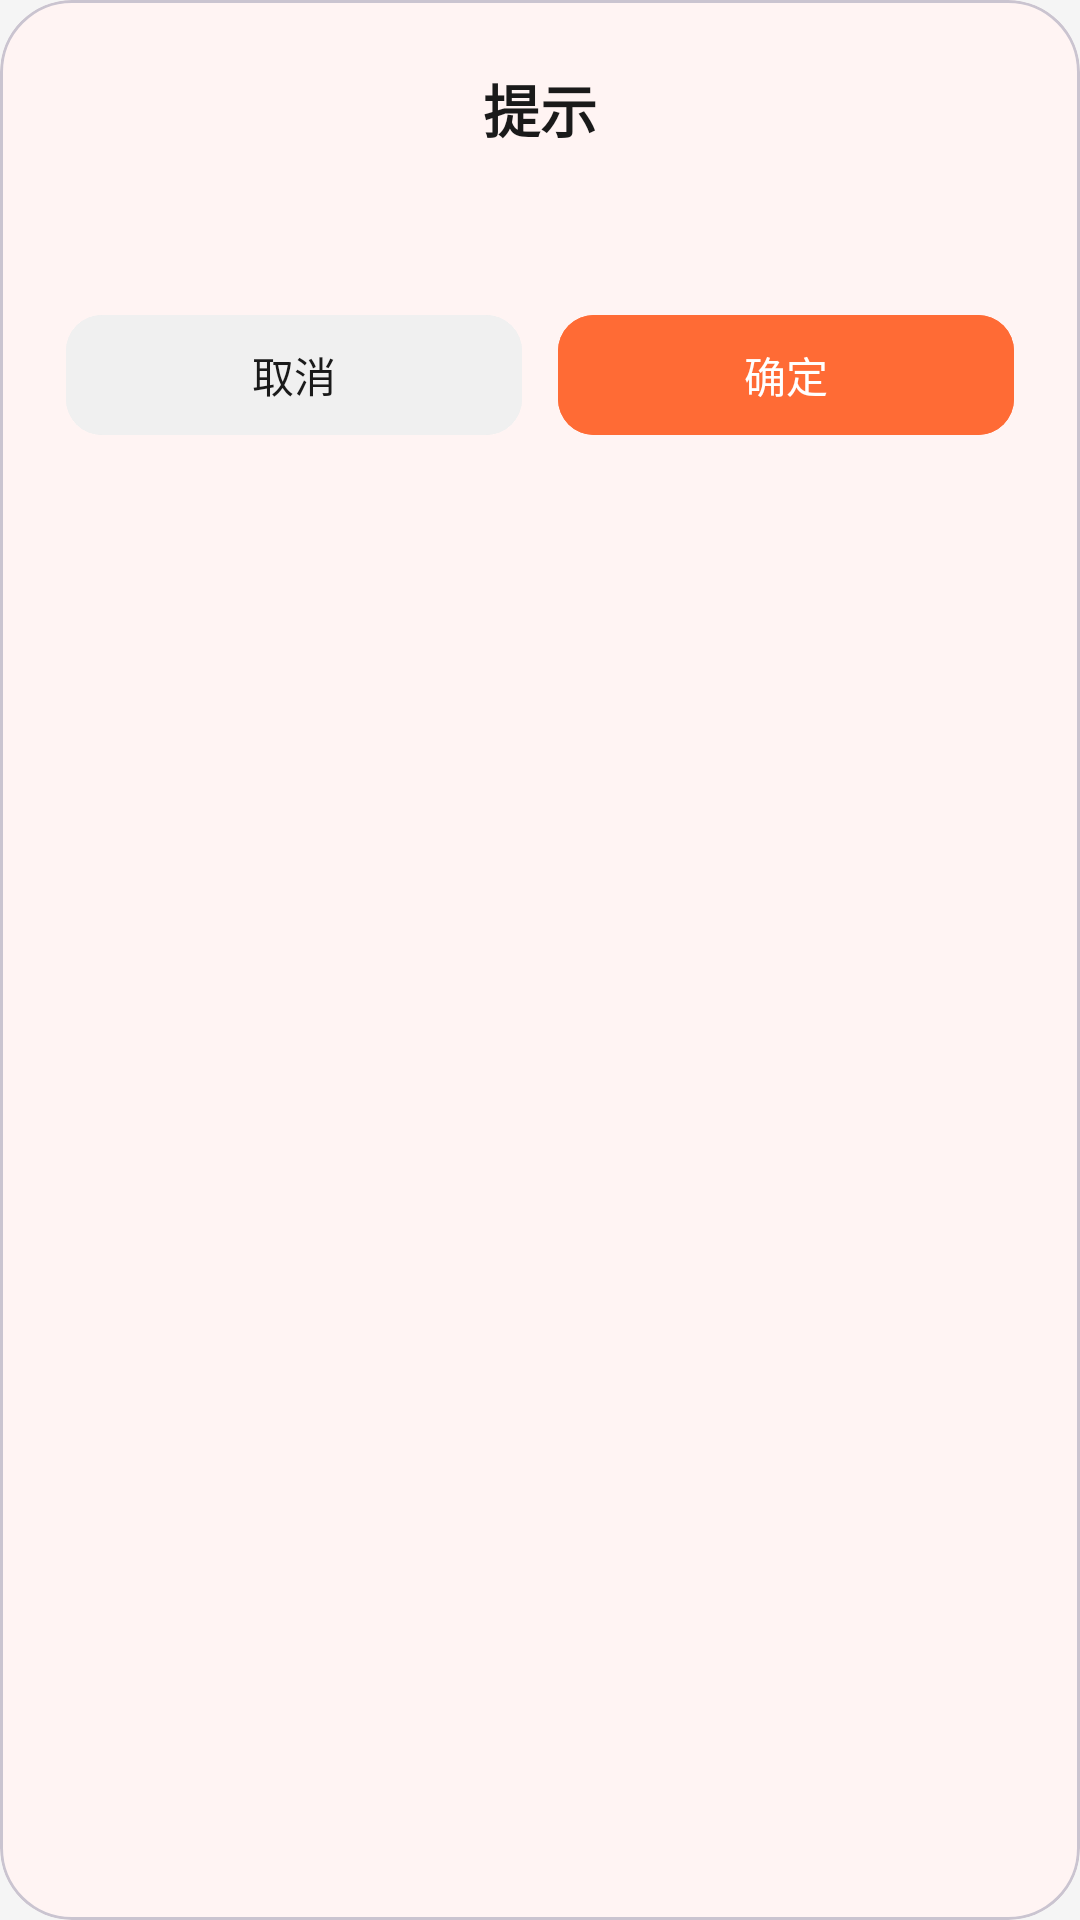

Layout XML and referenced resources for this Android screen:
<!-- AndroidManifest.xml: application theme Theme.MyMovieStore -->
<!-- res/layout/dialog_confirm.xml -->
<?xml version="1.0" encoding="utf-8"?>
<com.google.android.material.card.MaterialCardView xmlns:android="http://schemas.android.com/apk/res/android"
    xmlns:app="http://schemas.android.com/apk/res-auto"
    android:layout_width="match_parent"
    android:layout_height="wrap_content"
    app:cardBackgroundColor="@color/dialog_background"
    app:cardCornerRadius="24dp"
    app:cardElevation="0dp">

    <LinearLayout
        android:layout_width="match_parent"
        android:layout_height="wrap_content"
        android:orientation="vertical"
        android:paddingStart="22dp"
        android:paddingEnd="22dp"
        android:paddingTop="22dp"
        android:paddingBottom="18dp">

        
        <TextView
            android:id="@+id/tvConfirmTitle"
            android:layout_width="wrap_content"
            android:layout_height="wrap_content"
            android:layout_gravity="center_horizontal"
            android:text="@string/tips"
            android:textColor="@color/colorOnSurface"
            android:textSize="19sp"
            android:textStyle="bold" />

        
        <TextView
            android:id="@+id/tvConfirmMessage"
            android:layout_width="match_parent"
            android:layout_height="wrap_content"
            android:layout_marginTop="12dp"
            android:gravity="center"
            android:lineSpacingExtra="3dp"
            android:textColor="@color/colorOnSurfaceSoft"
            android:textSize="14sp" />

        
        <LinearLayout
            android:layout_width="match_parent"
            android:layout_height="wrap_content"
            android:layout_marginTop="20dp"
            android:orientation="horizontal">

            <com.google.android.material.button.MaterialButton
                android:id="@+id/btnCancel"
                android:layout_width="0dp"
                android:layout_height="48dp"
                android:layout_weight="1"
                android:layout_marginEnd="6dp"
                android:text="@string/cancel"
                android:textColor="@color/colorOnSurface"
                android:backgroundTint="@color/chip_background"
                app:cornerRadius="12dp" />

            <com.google.android.material.button.MaterialButton
                android:id="@+id/btnConfirm"
                android:layout_width="0dp"
                android:layout_height="48dp"
                android:layout_weight="1"
                android:layout_marginStart="6dp"
                android:text="@string/confirm_ok"
                android:textColor="@color/colorOnPrimary"
                android:backgroundTint="@color/colorPrimary"
                app:cornerRadius="12dp" />

        </LinearLayout>

    </LinearLayout>

</com.google.android.material.card.MaterialCardView>
<!-- resources referenced by this layout -->
<resources>
  <color name="chip_background">#F0F0F0</color>
  <color name="colorOnPrimary">#FFFFFF</color>
  <color name="colorOnSurface">#1A1A1A</color>
  <color name="colorOnSurfaceSoft">#333333</color>
  <color name="colorPrimary">#FF6B35</color>
  <color name="dialog_background">#FFF4F3</color>
  <string name="cancel">取消</string>
  <string name="confirm_ok">确定</string>
  <string name="tips">提示</string>
  <style name="Theme.MyMovieStore" parent="Base.Theme.MyMovieStore" />
  <style name="Base.Theme.MyMovieStore" parent="ThemeMyMovieStoreCore">
          <item name="android:windowLightStatusBar">true</item>
      </style>
  <style name="ThemeMyMovieStoreCore" parent="Theme.Material3.DayNight.NoActionBar">
          
          <item name="colorPrimary">@color/colorPrimary</item>
          <item name="colorPrimaryVariant">@color/colorPrimaryDark</item>
          <item name="colorOnPrimary">@color/white</item>
          <item name="colorSecondary">@color/colorAccent</item>
          <item name="colorOnSecondary">@color/white</item>
  
          
          <item name="android:windowBackground">@color/colorBackground</item>
          <item name="colorSurface">@color/colorSurface</item>
          <item name="colorOnSurface">@color/colorOnSurface</item>
  
          
          <item name="android:textColorPrimary">@color/colorOnSurface</item>
          <item name="android:textColorSecondary">@color/colorOnSurfaceSecondary</item>
  
          
          <item name="colorError">@color/colorError</item>
          <item name="colorOnError">@color/white</item>
  
          
          <item name="android:statusBarColor">@android:color/transparent</item>
          <item name="android:navigationBarColor">@color/colorSurface</item>
  
          
          <item name="colorControlHighlight">@color/colorRipple</item>
      </style>
  <color name="colorPrimaryDark">#E55A20</color>
  <color name="white">#FFFFFFFF</color>
  <color name="colorAccent">#FF6B35</color>
  <color name="colorBackground">#F5F5F5</color>
  <color name="colorSurface">#FFFFFF</color>
  <color name="colorOnSurfaceSecondary">#666666</color>
  <color name="colorError">#EF5350</color>
  <color name="colorRipple">#1F000000</color>
</resources>
